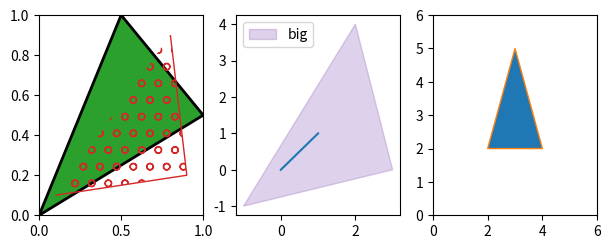

This figure's Python source:
# Written by calculate-plot 0.1.0: this script draws the same figure with Matplotlib 3.11.2.
import locale

import matplotlib.pyplot as plt

# Text is shaped for the language of the locale: this is the one the figure was made with.
try:
    locale.setlocale(locale.LC_CTYPE, "C.UTF-8")
except locale.Error:
    locale.setlocale(locale.LC_CTYPE, "C")

fig, axs = plt.subplots(1, 3, figsize=(7.2, 2.6))
tri = plt.Polygon([[0, 0], [1, 0.5], [0.5, 1]], closed=True, fc='C2', ec='k', lw=2)
axs[0].add_patch(tri)
open = plt.Polygon([[0.1, 0.1], [0.9, 0.2], [0.8, 0.9], [0.1, 0.1]], closed=False, fill=False, edgecolor='C3', hatch='o')
axs[0].add_patch(open)
big = plt.Polygon([[-1, -1], [3, 0], [2, 4]], label='big', alpha=0.3, color='C4', facecolor='k')
axs[1].add_patch(big)
axs[1].plot([0, 1], [0, 1])
axs[1].legend()
late = plt.Polygon([[2, 2], [3, 5], [4, 2]], color='C1', edgecolor='nonsense', fc='C0')
axs[2].add_patch(late)
axs[2].set_xlim(0, 6)
axs[2].set_ylim(0, 6)

if __name__ == "__main__":
    plt.show()
